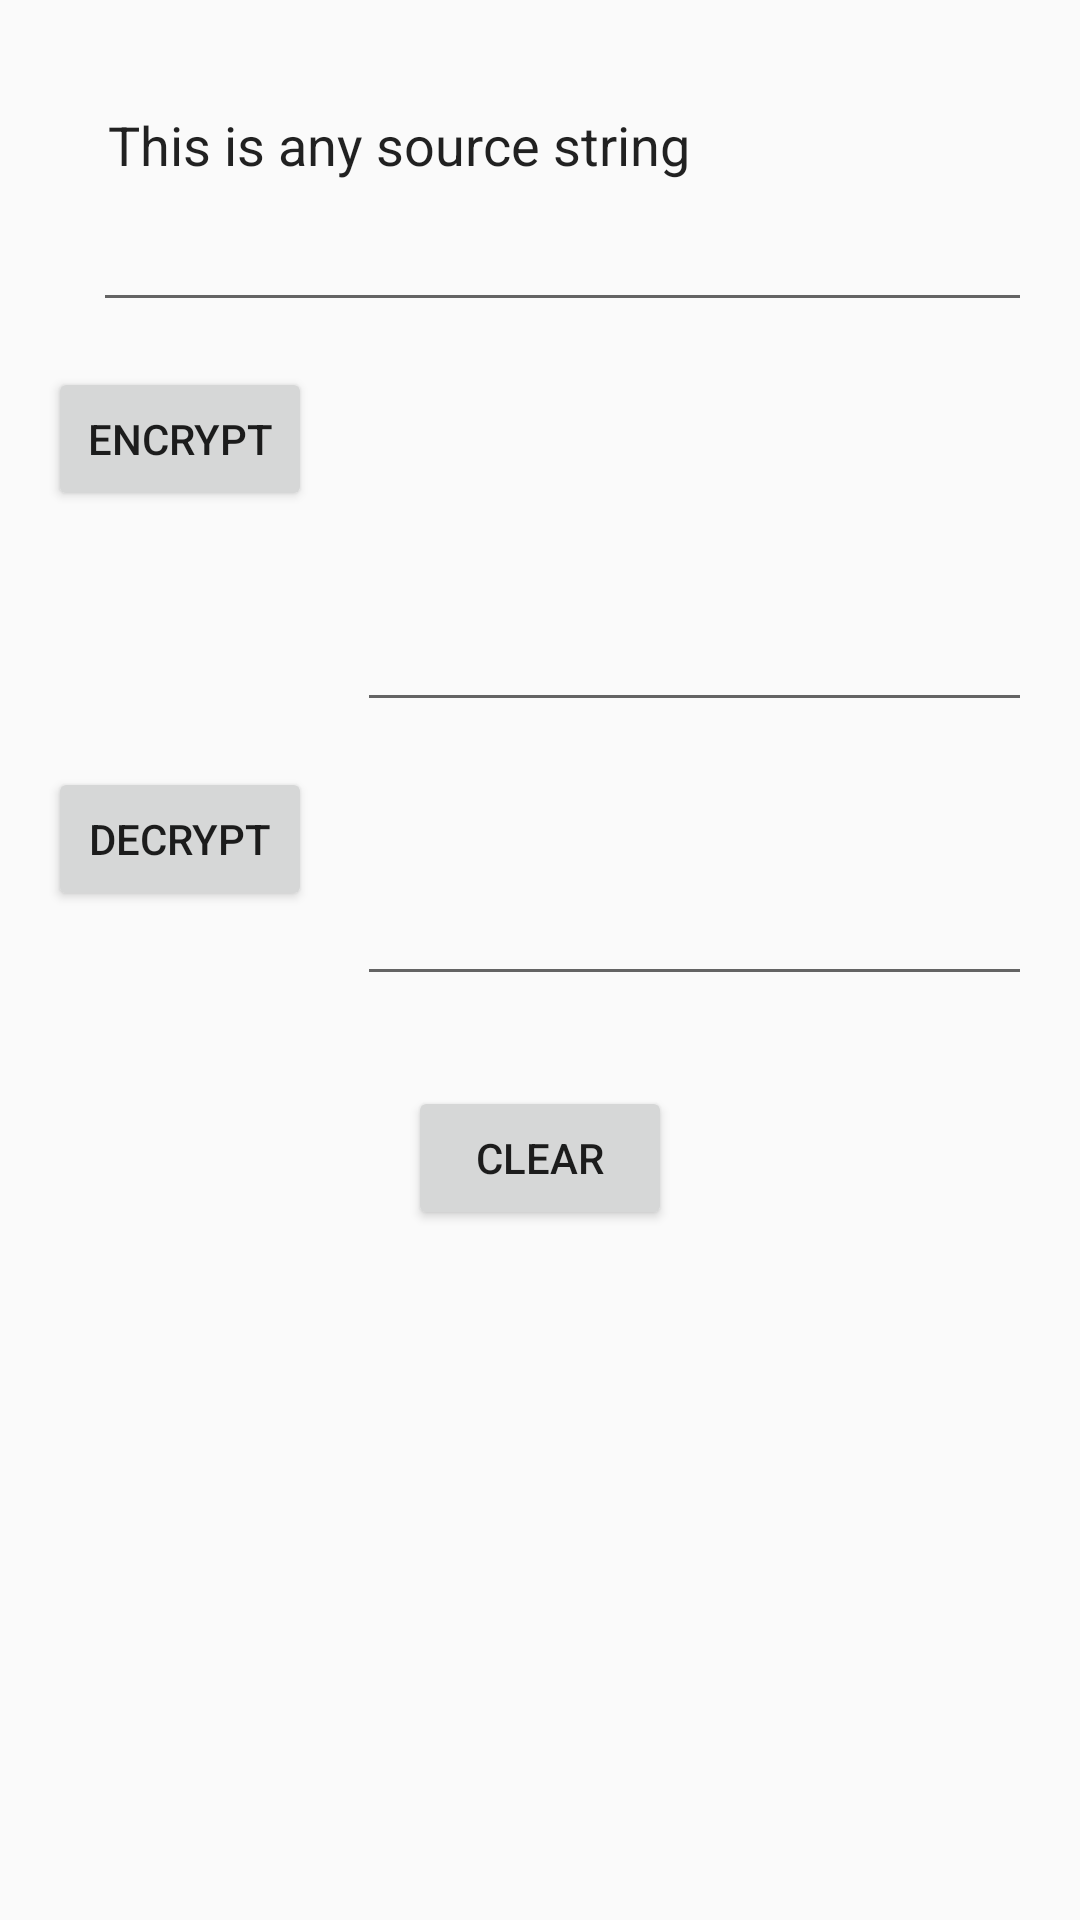

Produce the Android XML layout that renders to this screen, including the resource entries it uses.
<!-- AndroidManifest.xml: application theme AppTheme -->
<!-- res/layout/activity_encryption.xml -->
<RelativeLayout xmlns:android="http://schemas.android.com/apk/res/android"
    xmlns:tools="http://schemas.android.com/tools"
    android:layout_width="match_parent"
    android:layout_height="match_parent"
    android:paddingLeft="@dimen/activity_horizontal_margin"
    android:paddingRight="@dimen/activity_horizontal_margin"
    android:paddingTop="@dimen/activity_vertical_margin"
    android:paddingBottom="@dimen/activity_vertical_margin">



    <EditText
        android:id="@+id/inputtedUnencryptedText"
        android:layout_width="match_parent"
        android:layout_height="wrap_content"
        android:layout_alignParentRight="true"
        android:layout_alignParentTop="true"
        android:layout_marginLeft="15dip"
        android:layout_marginTop="15dip"
        android:minLines="3"
        android:gravity="top|left"
        android:padding="5dip"
        android:text="This is any source string"/>


    <Button android:layout_width="wrap_content"
        android:layout_height="wrap_content"
        android:text="Encrypt"
        android:padding="10dip"
        android:id="@+id/encryptButton"
        android:layout_below="@id/inputtedUnencryptedText"
        android:layout_marginTop="15dip"
        android:layout_alignParentLeft="true"/>



    <EditText
        android:id="@+id/encryptedText"
        android:layout_width="match_parent"
        android:layout_height="wrap_content"
        android:layout_toRightOf="@id/encryptButton"
        android:layout_below="@id/inputtedUnencryptedText"
        android:layout_marginLeft="15dip"
        android:layout_marginTop="15dip"
        android:minLines="5"
        android:gravity="top|left"
        android:padding="5dip"
        android:editable="false"
        android:ellipsize="end"
        />


    <Button android:layout_width="wrap_content"
        android:layout_height="wrap_content"
        android:text="Decrypt"
        android:padding="10dip"
        android:id="@+id/decryptButton"
        android:layout_below="@id/encryptedText"
        android:layout_marginTop="15dip"
        android:layout_alignParentLeft="true"/>


    <EditText
        android:id="@+id/decryptedText"
        android:layout_width="match_parent"
        android:layout_height="wrap_content"
        android:layout_toRightOf="@id/encryptButton"
        android:layout_below="@id/encryptedText"
        android:layout_marginLeft="15dip"
        android:layout_marginTop="15dip"
        android:minLines="3"
        android:gravity="top|left"
        android:padding="5dip"
        android:editable="false"/>

    <Button
        android:id="@+id/clearButton"
        android:layout_width="wrap_content"
        android:layout_height="wrap_content"
        android:layout_below="@id/decryptedText"
        android:layout_centerHorizontal="true"
        android:layout_marginTop="30dip"
        android:text="Clear"
        android:padding="10dip"/>


</RelativeLayout>
<!-- resources referenced by this layout -->
<resources>
  <dimen name="activity_horizontal_margin">16dp</dimen>
  <dimen name="activity_vertical_margin">16dp</dimen>
  <style name="AppTheme" parent="Theme.AppCompat.Light.DarkActionBar">
          
          <item name="colorPrimary">@color/colorPrimary</item>
          <item name="colorPrimaryDark">@color/colorPrimaryDark</item>
          <item name="colorAccent">@color/colorAccent</item>
      </style>
  <color name="colorPrimary">#16c954</color>
  c
  <color name="colorPrimaryDark">#0f9e41</color>
  <color name="colorAccent">#FF4081</color>
</resources>
